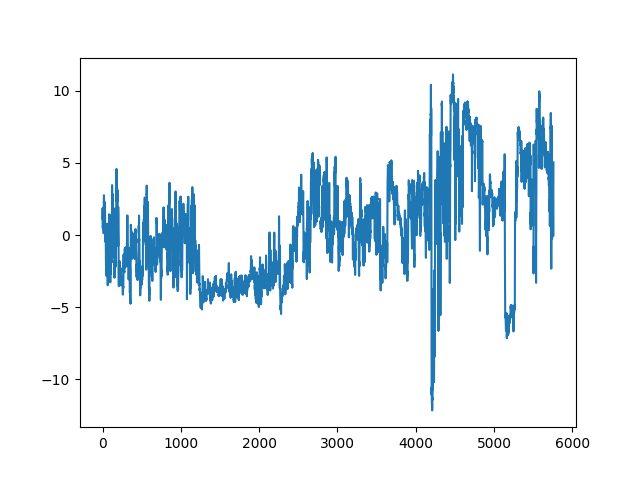

Data behind this chart, as committed beside it:
integers, isFlare
1.14, 0.0
1.87, 0.0
0.98, 0.0
0.55, 0.0
0.47, 0.0
1.28, 0.0
1.73, 0.0
1.68, 0.0
1.4, 0.0
1.07, 0.0
1.2, 0.0
0.82, 0.0
0.98, 0.0
0.56, 0.0
0.12, 0.0
2.04, 0.0
2.36, 0.0
2.65, 0.0
2.76, 0.0
2.54, 0.0
2.3, 0.0
1.88, 0.0
1.47, 0.0
1.29, 0.0
1.45, 0.0
1.6, 0.0
1.59, 0.0
1.03, 0.0
1.96, 0.0
2.22, 0.0
2.28, 0.0
2.09, 0.0
1.57, 0.0
1.08, 0.0
0.33, 0.0
0.46, 0.0
0.33, 0.0
0.2, 0.0
-0.08, 0.0
-0.49, 0.0
0.79, 0.0
-0.35, 0.0
-1.57, 0.0
-1.74, 0.0
-2.07, 0.0
-1.82, 0.0
-2.3, 0.0
-2.68, 0.0
-2.83, 0.0
-2.47, 0.0
-2.37, 0.0
-1.64, 0.0
-0.86, 0.0
-1.36, 0.0
-1.69, 0.0
-1.31, 0.0
-1.16, 0.0
-1.05, 0.0
-1.81, 0.0
-1.48, 0.0
... 7,140 more rows
